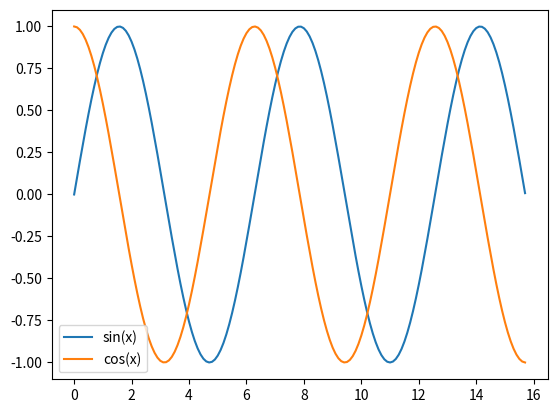

Here is the Python script that generated this plot:
import numpy as np
import matplotlib.pyplot as plt

x = np.arange(0,5*np.pi,0.1)
y = np.sin(x)
z = np.cos(x)
plt.plot(x,y,x,z)
plt.legend(['sin(x)', 'cos(x)'])
plt.show()